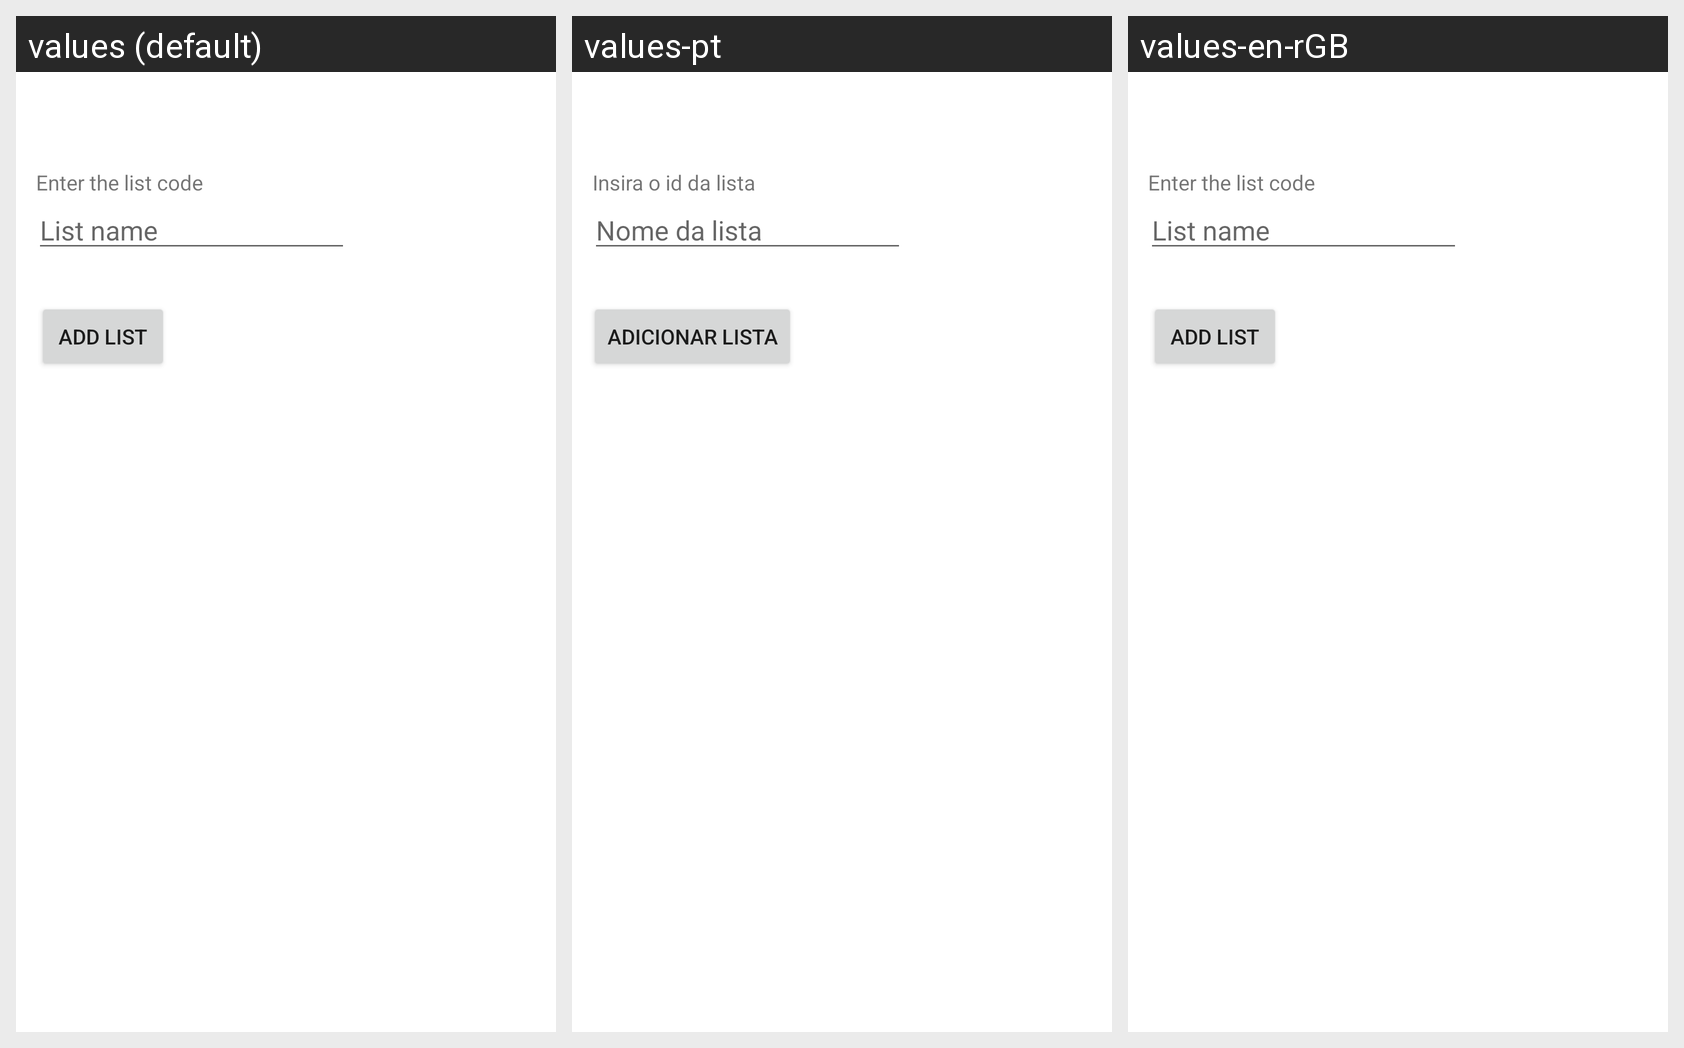

The same Android screen rendered under several of its app's locales, left to right. List the strings drawn on it with the default value and each locale's translation.
Android screen res/layout/get_list.xml rendered under 3 locales, left to right: values (default), values-pt, values-en-rGB. Device: Nexus 5 (rendered at 1080×1920; each locale shown at half size, 540×960, under a caption strip naming it); theme Theme.ShopIST.
Strings drawn on this screen, with the default value and each locale's value (text and hints the layout hard-codes, and strings that could not be matched under every locale, appear in the picture but are not listed):

enter_list_code_text
  values: Enter the list code
  values-pt: Insira o id da lista
  values-en-rGB: Enter the list code

list_name_text
  values: List name
  values-pt: Nome da lista
  values-en-rGB: List name

add_list_button
  values: ADD LIST
  values-pt: ADICIONAR LISTA
  values-en-rGB: ADD LIST
